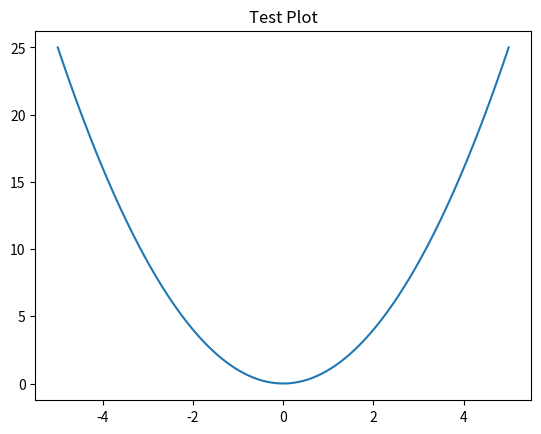

Write the Python code that produced this figure.
import numpy as np
import matplotlib.pyplot as plt

x = np.linspace(-5, 5, 100)
y = x**2

plt.plot(x, y)
plt.title("Test Plot")
plt.show()